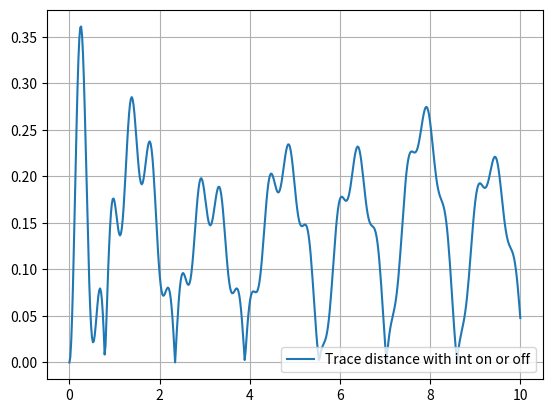

Python code for this plot:
# -*- coding: utf-8 -*-
"""
Created on Wed Mar  9 04:38:36 2022

[redacted]
"""

import numpy as np
import cmath
import math
# from odeintw import odeintw
import matplotlib.pyplot as plt
from scipy.linalg import sqrtm


t = np.linspace(0, 10, 500)


# Parameters 
dim = 2

e = 1

w = 2

w0 = 2

N = 100

T = 1

Z = 0 
for n in range(N+1):
    Z = Z + math.exp((-w/T)*(0.5*(n/N - 1)))

print(Z)

Z_on = 0 
for n in range(N+1):
    fact = -(w/T)*(n*(1- (n-1)/(2*N))-1/2)
    Z_on = Z_on + math.exp(fact)

print(Z_on)

rho0 = np.zeros((dim, dim))
rho0[0, 0] = 1
rho0[0, 1] = 0
rho0[1, 0] = 0
rho0[1, 1] = 0
print(rho0)

iota = complex(0, 1)

# Physical quantities to check

tr = np.zeros((len(t)))
rho_11 = np.zeros((len(t)))
rho_12 = np.zeros((len(t)), dtype=complex)
rho_21 = np.zeros((len(t)), dtype=complex)
rho_22 = np.zeros((len(t)))
tr_dist_on_off = np.zeros((len(t)))

def A1(n, t):
    exp_fact = -iota*(n*w*(1 - n/(2*N)))
    eta = math.sqrt((w0 - w*(1 - n/N))**2 + 4*(e**2)*(n+1)*(1 - n/N))
    term = -iota*(w0 - w*(1 - n/N))*np.sin(eta*t/2)/eta + np.cos(eta*t/2)
    out = cmath.exp(exp_fact*t)*(term)
    return out

def B1(n, t):
    exp_fact = -iota*(n*w*(1 - n/(2*N)))
    eta = math.sqrt((w0 - w*(1 - n/N))**2 + 4*(e**2)*(n+1)*(1 - n/N))
    term = -2*iota*e*math.sqrt(1 - n/(2*N))*np.sin(eta*t/2)/eta
    out = cmath.exp(exp_fact*t)*term
    return out

def C1(n, t):
    exp_fact = -iota*(w*(n-1)*(1 - n/N))
    etap = math.sqrt((w0 - w*(1 - (n-1)/N))**2 + 4*n*(e**2)*(1 - (n-1)/(2*N)))
    term = iota*(w0 - w*(1 - (n-1)/N))*np.sin(etap*t/2)/etap + np.cos(etap*t/2)
    out = cmath.exp(exp_fact*t)*term
    return out

def D1(n, t):
    exp_fact = -iota*(w*(n-1)*(1 - n/N))
    etap = math.sqrt((w0 - w*(1 - (n-1)/N))**2 + 4*n*(e**2)*(1 - (n-1)/(2*N)))
    term = -2*iota*e*math.sqrt(1 - (n-1)/(2*N))*np.sin(etap*t/2)/etap
    out = cmath.exp(exp_fact*t)*term
    return out



for i in range(len(t)):
    alpha_t = 0
    beta_t = 0 
    Delta_t = 0 
    eta = 0
    eta_p = 0 
    
    # The model with bath interaction off 
    rho = np.zeros((dim, dim), dtype=complex)
    
    for n in range(N+1):
        factn = math.exp((-w/T)*(0.5*(n/N - 1)))
        eta = math.sqrt((w0 - 0.5*w/N)**2 + 4*(e**2)*(n+1)*(1 - 0.5*n/N))
        eta_p = math.sqrt((w0 - 0.5*w/N)**2 + 4*(e**2)*n*(1 - 0.5*(n-1)/N))
        
        alpha_t = alpha_t + factn*4*(n+1)*(e**2)*(1 - 0.5*n/N)*(math.sin((eta*t[i])/2)/eta)**2
        
        beta_t = beta_t + factn*4*n*(e**2)*(1 - 0.5*(n-1)/N)*(math.sin((eta_p*t[i])/2)/eta_p)**2
        
        delta_fact1 = math.cos(eta*t[i]/2) - iota*(w0 - 0.5*w/N)*math.sin(eta*t[i]/2)
        delta_fact2 = math.cos(eta_p*t[i]/2) + iota*(w0 - 0.5*w/N)*math.sin(eta_p*t[i]/2)
        Delta_t = Delta_t + factn*cmath.exp((-iota*w*t[i])/(2*N))*delta_fact1*delta_fact2
        
    alpha_t = (1/Z)*alpha_t
    beta_t = (1/Z)*beta_t
    Delta_t = (1/Z)*Delta_t    
    # Now, the rho would be 
    
    rho[0, 0] = (1 - alpha_t)*rho0[0, 0] + beta_t *rho0[1, 1]
    rho[0, 1] = Delta_t * rho0[0, 1] 
    rho[1, 0] = np.conjugate(rho[0, 1])
    rho[1, 1] = 1 - rho[0, 0]
    
    # The model with bath interaction on
    rho_on = np.zeros((dim, dim), dtype=complex)
    
    termA1 = 0
    termB1 = 0
    termC1 = 0
    termD1 = 0
    termA1C1s = 0 
    for n in range(N+1):
        factZ = -(w/T)*(n*(1- (n-1)/(2*N))-1/2)
        termA1 = termA1 + (abs(A1(n, t[i]))**2)*np.exp(factZ)
        termD1 = termD1 + n*(abs(D1(n, t[i]))**2)*np.exp(factZ)
        termC1 = termC1 + (abs(C1(n, t[i]))**2)*np.exp(factZ)
        termB1 = termB1 + (n+1)*(abs(B1(n, t[i]))**2)*np.exp(factZ)
        termA1C1s = termA1C1s + A1(n, t[i])*np.conjugate(C1(n, t[i]))*np.exp(factZ)
    
    rho_on[0, 0] = (1/Z_on)*termA1*rho0[0, 0] + (1/Z_on)*termD1*rho0[1, 1]
    rho_on[0, 1] = (1/Z_on)*termA1C1s*rho0[0, 1]
    rho_on[1, 0] = np.conjugate(rho[0, 1])
    rho_on[1, 1] = 1 - rho[0, 0]

    rho_diff = rho_on - rho

    tr_dist_on_off[i] = 0.5*np.trace(sqrtm((np.conjugate(rho_diff.T)@rho_diff).real))
    
    # End of the loop for i


# data = np.zeros((len(t), 2))
# data[:, 0] = t
# data[:, 1] = tr_dist_on_off
# np.savetxt("trace_dist_single_case", data)

plt.plot(t, tr_dist_on_off, label = r"Trace distance with int on or off")
plt.legend(loc= 4)
plt.grid()
plt.show()
    
